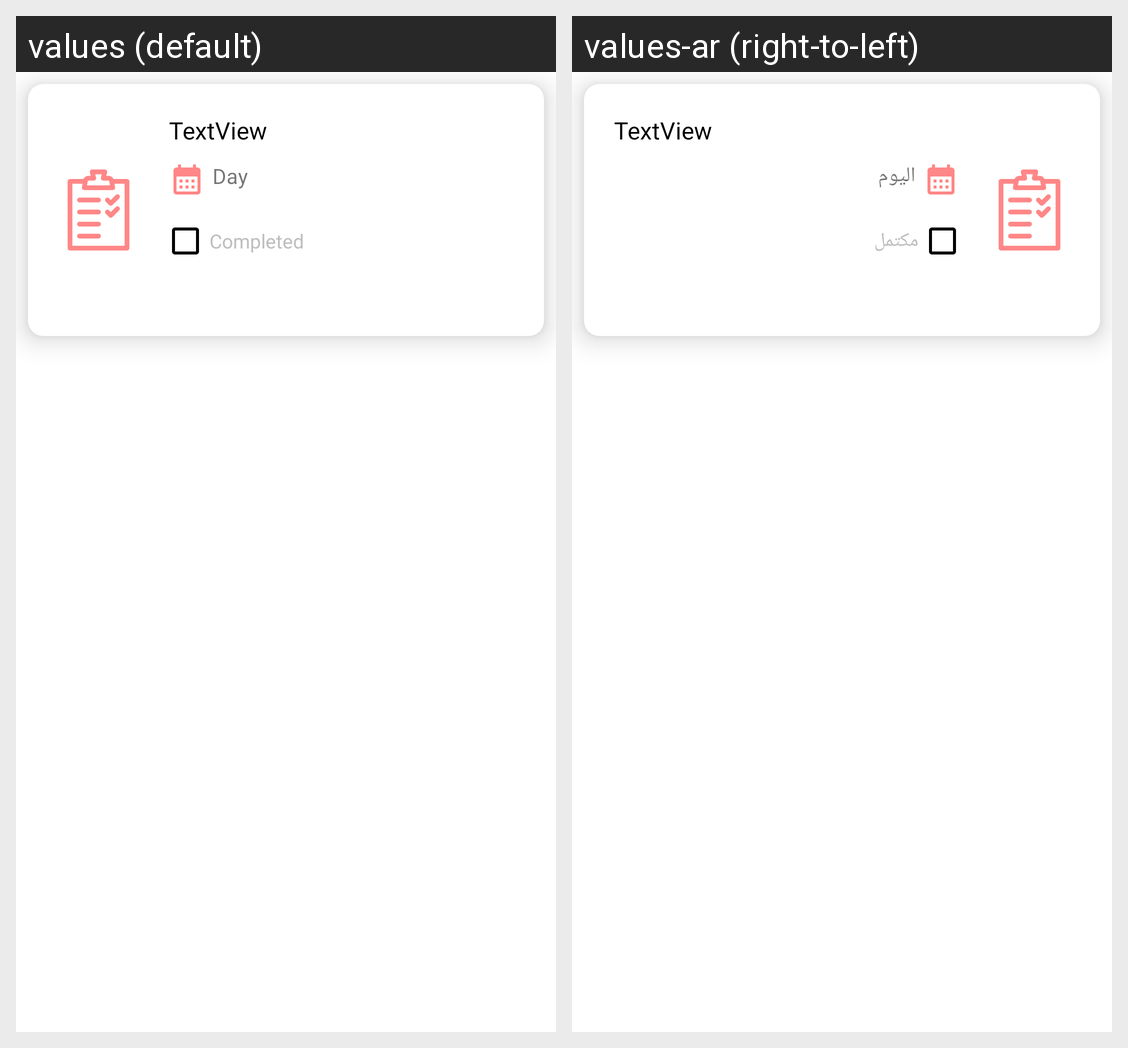

Here is an Android app screen in its default locale and in the app's own translations. Write out the translated-string differences for the strings that appear on this screen.
Android screen res/layout/card_cell_task.xml rendered under 2 locales, left to right: values (default), values-ar (right-to-left). Device: Nexus 5 (rendered at 1080×1920; each locale shown at half size, 540×960, under a caption strip naming it); theme Theme.MyPlans.
Strings drawn on this screen, with the default value and each locale's value (text and hints the layout hard-codes, and strings that could not be matched under every locale, appear in the picture but are not listed):

textview
  values: TextView
  values-ar: TextView  [not translated; the default value is used]

day
  values: Day
  values-ar: اليوم

completed
  values: Completed
  values-ar: مكتمل
